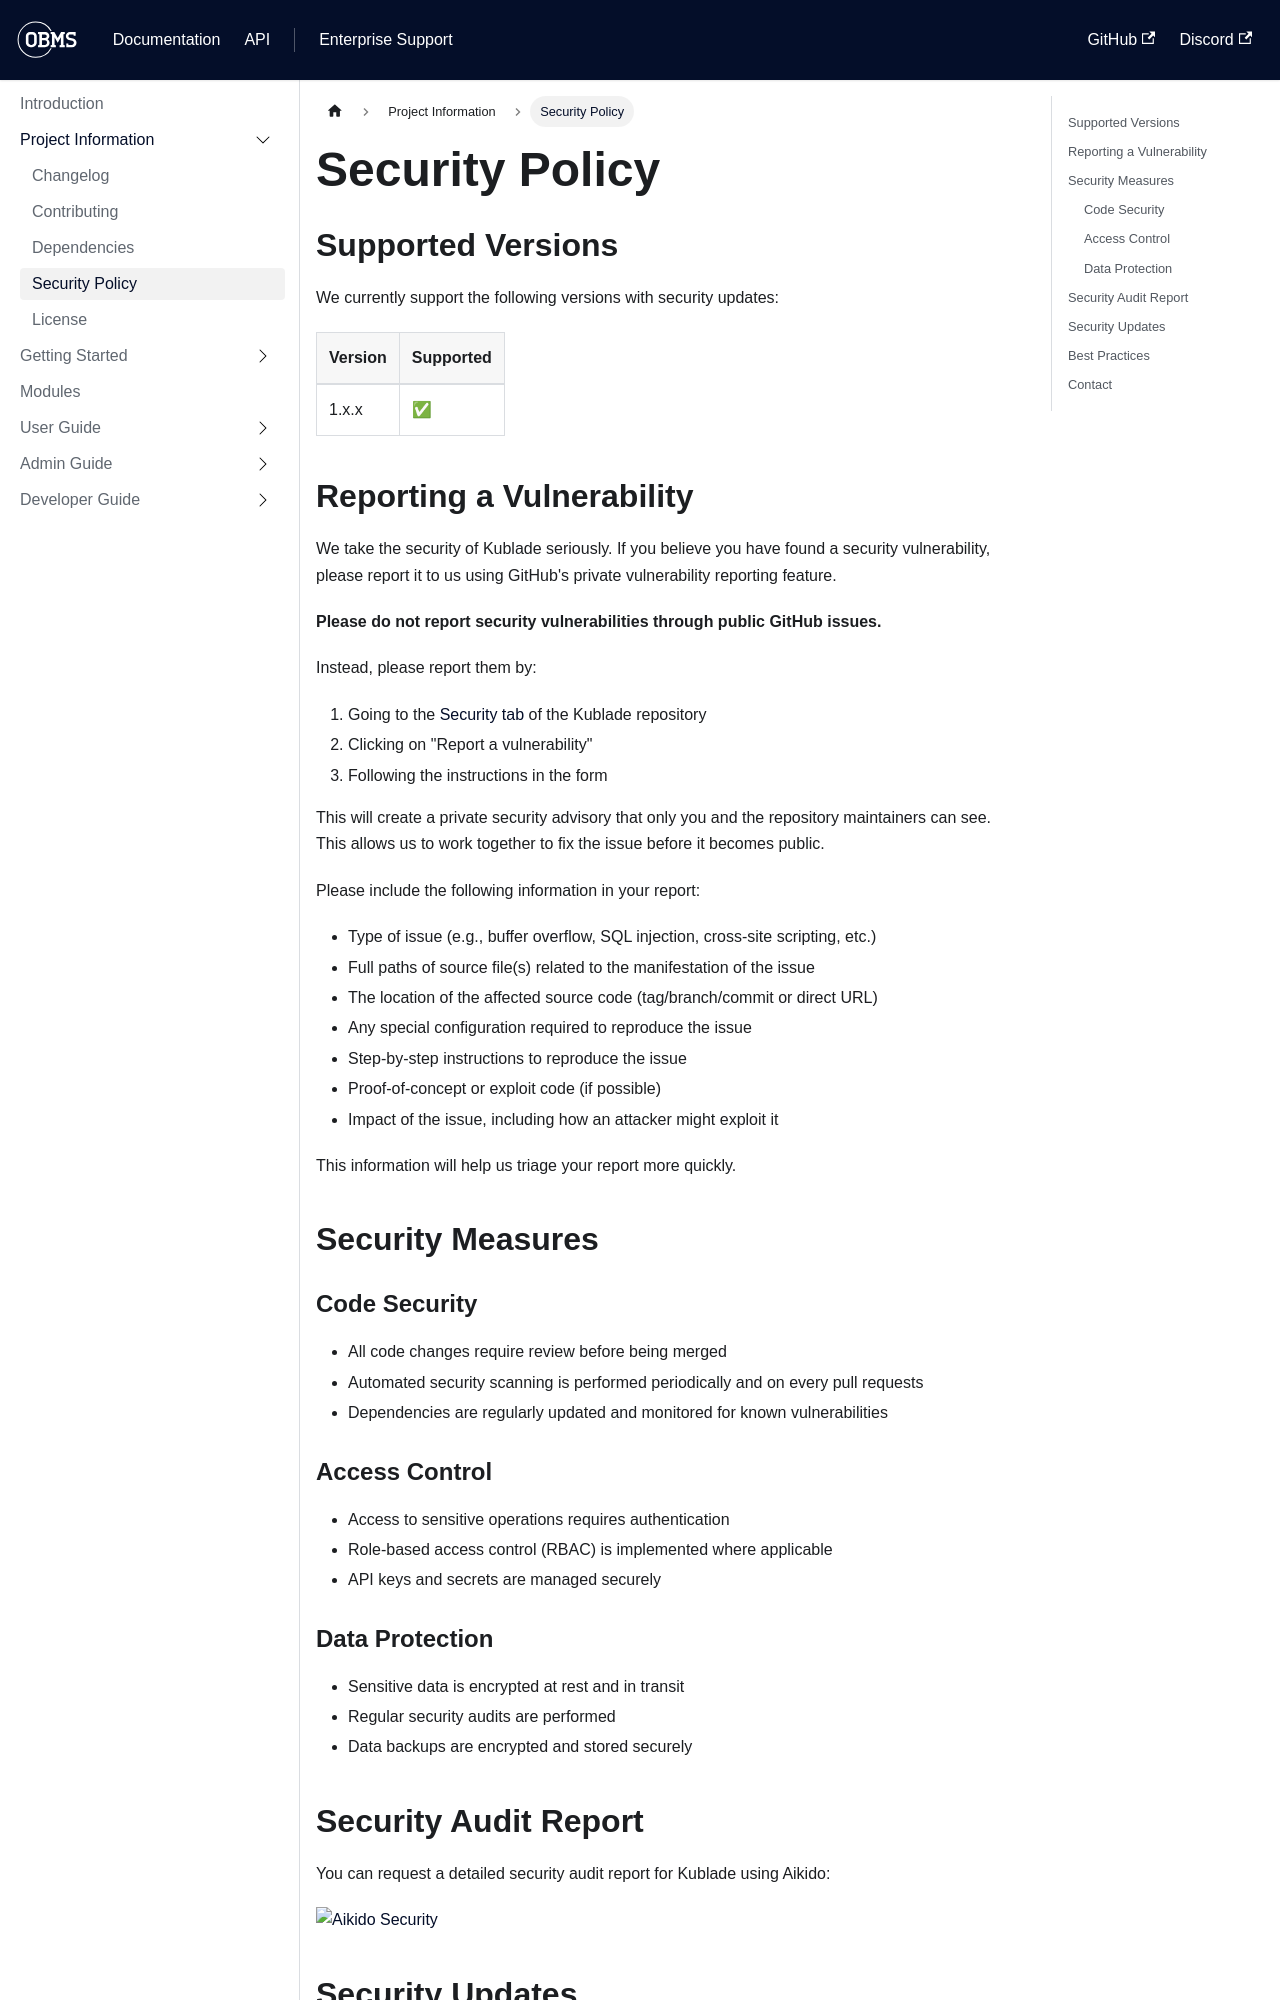

repository: forepath/obms-documentation · page: docs/project/SECURITY/index.html · generator: docusaurus

---
sidebar_position: 5
---

# Security Policy

## Supported Versions

We currently support the following versions with security updates:

| Version | Supported          |
| ------- | ------------------ |
| 1.x.x   | :white_check_mark: |

## Reporting a Vulnerability

We take the security of Kublade seriously. If you believe you have found a security vulnerability, please report it to us using GitHub's private vulnerability reporting feature.

**Please do not report security vulnerabilities through public GitHub issues.**

Instead, please report them by:
1. Going to the [Security tab](https://github.com/forepath/obms/security) of the Kublade repository
2. Clicking on "Report a vulnerability"
3. Following the instructions in the form

This will create a private security advisory that only you and the repository maintainers can see. This allows us to work together to fix the issue before it becomes public.

Please include the following information in your report:
- Type of issue (e.g., buffer overflow, SQL injection, cross-site scripting, etc.)
- Full paths of source file(s) related to the manifestation of the issue
- The location of the affected source code (tag/branch/commit or direct URL)
- Any special configuration required to reproduce the issue
- Step-by-step instructions to reproduce the issue
- Proof-of-concept or exploit code (if possible)
- Impact of the issue, including how an attacker might exploit it

This information will help us triage your report more quickly.

## Security Measures

### Code Security
- All code changes require review before being merged
- Automated security scanning is performed periodically and on every pull requests
- Dependencies are regularly updated and monitored for known vulnerabilities

### Access Control
- Access to sensitive operations requires authentication
- Role-based access control (RBAC) is implemented where applicable
- API keys and secrets are managed securely
